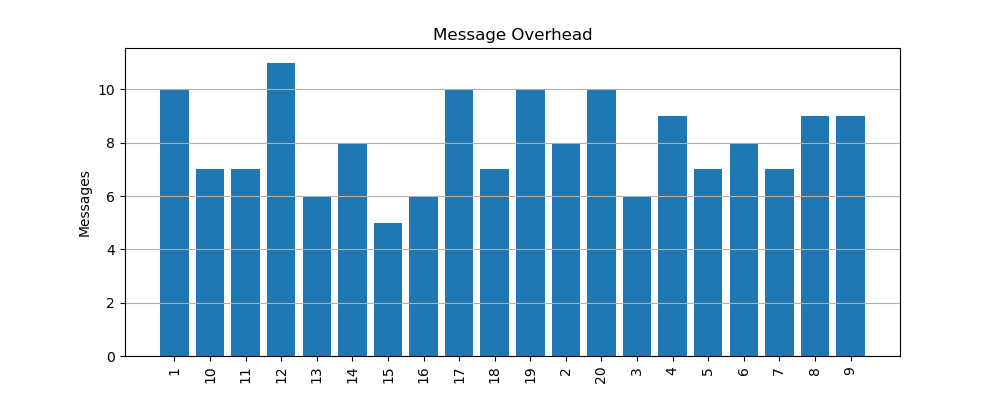

Values plotted in this chart, from the file beside it:
node, messages
1, 10
10, 7
11, 7
12, 11
13, 6
14, 8
15, 5
16, 6
17, 10
18, 7
19, 10
2, 8
20, 10
3, 6
4, 9
5, 7
6, 8
7, 7
8, 9
9, 9
